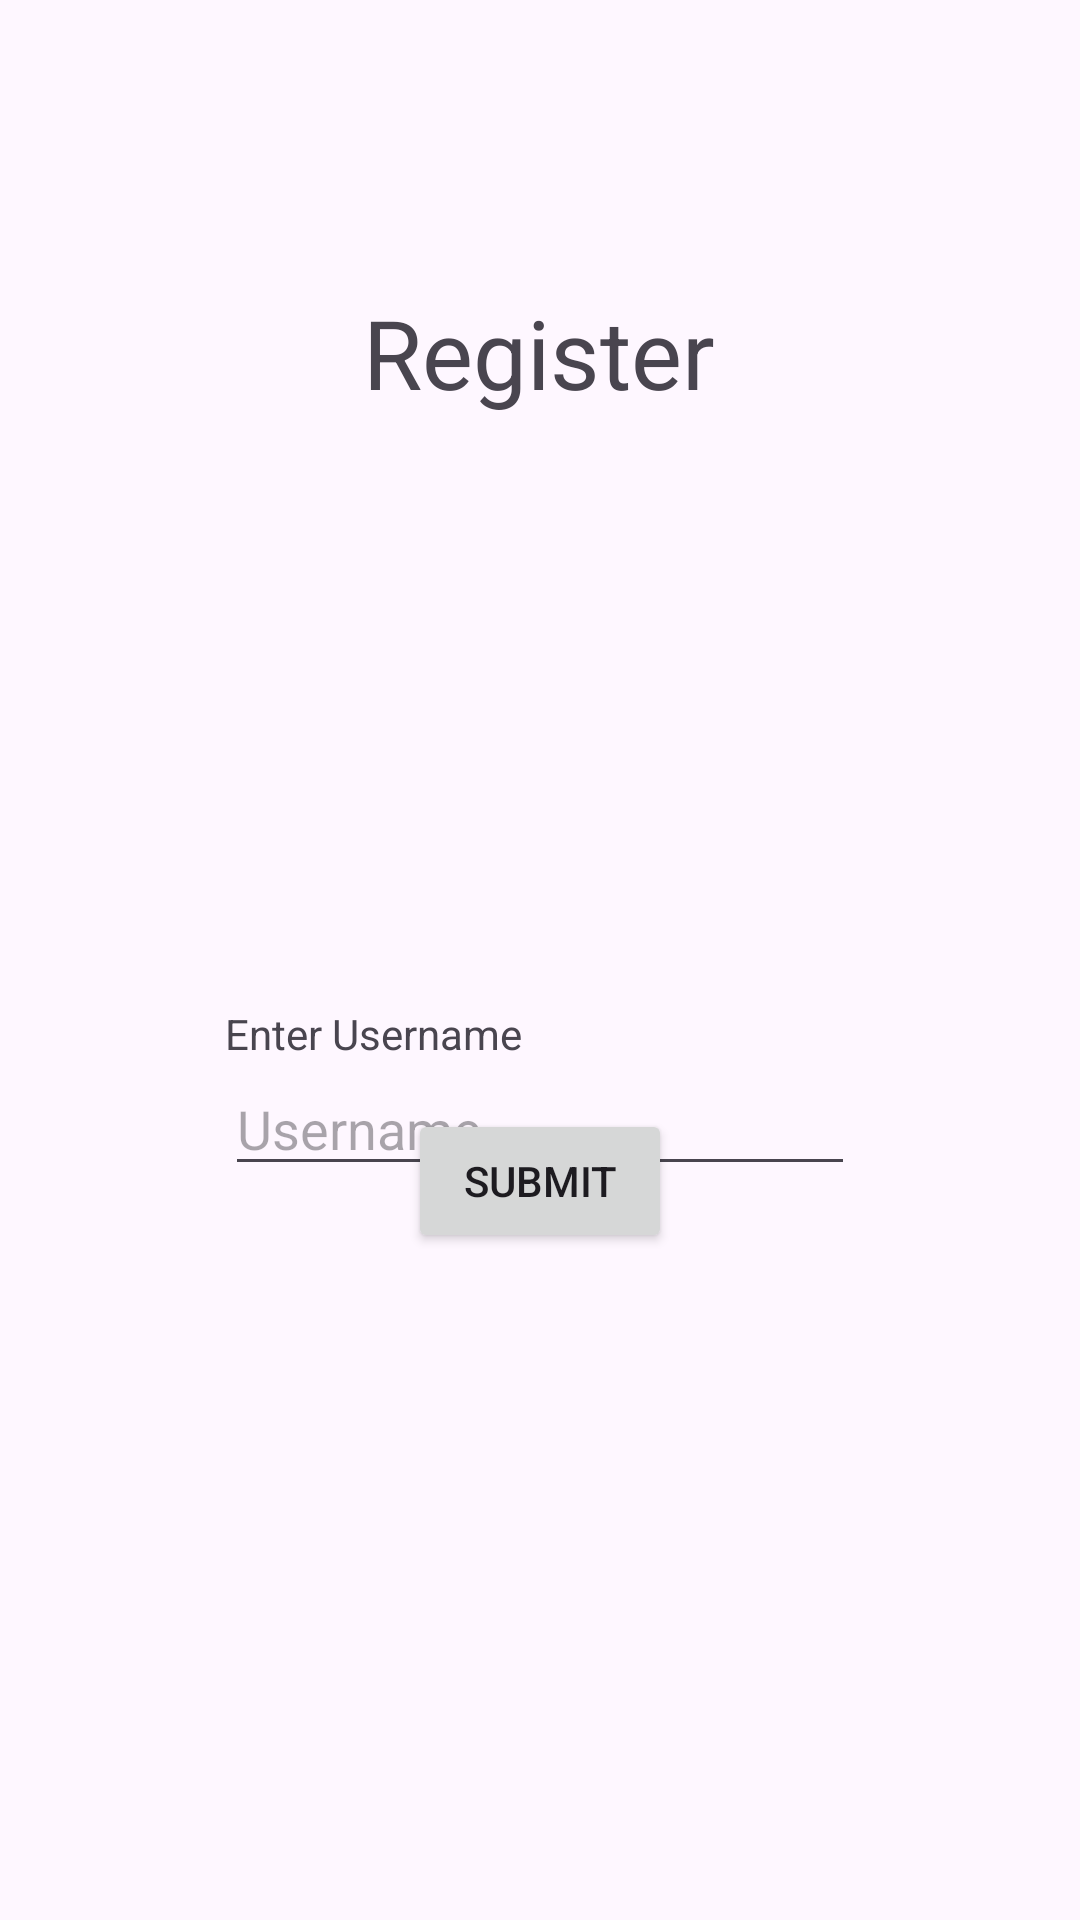

Android layout source for this screen:
<!-- AndroidManifest.xml: application theme Theme.GU_Final -->
<!-- res/layout/activity_registration.xml -->
<?xml version="1.0" encoding="utf-8"?>
<androidx.constraintlayout.widget.ConstraintLayout xmlns:android="http://schemas.android.com/apk/res/android"
    xmlns:app="http://schemas.android.com/apk/res-auto"
    xmlns:tools="http://schemas.android.com/tools"
    android:id="@+id/main"
    android:layout_width="match_parent"
    android:layout_height="match_parent"
    tools:context=".RegistrationActivity">

    <TextView
        android:id="@+id/lblRegistrationTitle"
        android:layout_width="wrap_content"
        android:layout_height="wrap_content"
        android:layout_marginStart="166dp"
        android:layout_marginTop="117dp"
        android:layout_marginEnd="167dp"
        android:layout_marginBottom="236dp"
        android:text="Register"
        android:textSize="32dp"
        app:layout_constraintBottom_toTopOf="@+id/txtboxRegEnterUsername"
        app:layout_constraintEnd_toEndOf="parent"
        app:layout_constraintStart_toStartOf="parent"
        app:layout_constraintTop_toTopOf="parent" />

    <TextView
        android:id="@+id/lblRegEnterUsername"
        android:layout_width="wrap_content"
        android:layout_height="wrap_content"
        android:layout_marginStart="100dp"
        android:layout_marginTop="196dp"
        android:layout_marginEnd="211dp"
        android:layout_marginBottom="1dp"
        android:text="Enter Username"
        app:layout_constraintBottom_toTopOf="@+id/txtboxRegEnterUsername"
        app:layout_constraintEnd_toEndOf="parent"
        app:layout_constraintStart_toStartOf="parent"
        app:layout_constraintTop_toBottomOf="@+id/lblRegistrationTitle" />

    <EditText
        android:id="@+id/txtboxRegEnterUsername"
        android:layout_width="wrap_content"
        android:layout_height="wrap_content"
        android:layout_marginStart="101dp"
        android:layout_marginEnd="101dp"
        android:ems="10"
        android:hint="Username"
        android:inputType="textCapWords"
        app:layout_constraintEnd_toEndOf="parent"
        app:layout_constraintStart_toStartOf="parent"
        app:layout_constraintTop_toBottomOf="@+id/lblRegEnterUsername" />

    <Button
        android:id="@+id/btnRegBack"
        android:layout_width="33dp"
        android:layout_height="37dp"
        android:layout_marginStart="14dp"
        android:layout_marginTop="29dp"
        android:background="@drawable/baseline_arrow_back_24"
        app:layout_constraintStart_toStartOf="parent"
        app:layout_constraintTop_toTopOf="parent" />

    <Button
        android:id="@+id/btnRegSubmit"
        android:layout_width="wrap_content"
        android:layout_height="wrap_content"
        android:layout_marginStart="159dp"
        android:layout_marginTop="18dp"
        android:layout_marginEnd="159dp"
        android:layout_marginBottom="266dp"
        android:text="Submit"
        app:layout_constraintBottom_toBottomOf="parent"
        app:layout_constraintEnd_toEndOf="parent"
        app:layout_constraintStart_toStartOf="parent"
        app:layout_constraintTop_toBottomOf="@+id/txtboxRegEnterUsername" />

    <TextView
        android:id="@+id/txtRegRules"
        android:layout_width="231dp"
        android:layout_height="140dp"
        android:layout_marginStart="90dp"
        android:layout_marginEnd="90dp"
        android:layout_marginBottom="81dp"
        app:layout_constraintBottom_toBottomOf="parent"
        app:layout_constraintEnd_toEndOf="parent"
        app:layout_constraintStart_toStartOf="parent" />
</androidx.constraintlayout.widget.ConstraintLayout>
<!-- resources referenced by this layout -->
<resources>
  <style name="Theme.GU_Final" parent="Base.Theme.GU_Final" />
  <style name="Base.Theme.GU_Final" parent="Theme.Material3.DayNight.NoActionBar">
          
          
      </style>
</resources>
